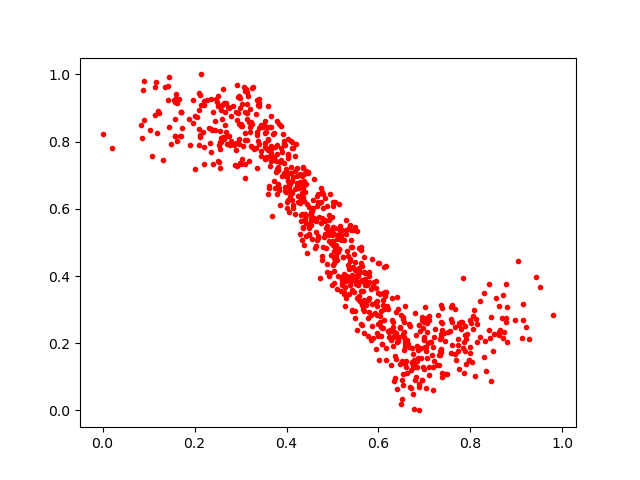

The data file committed next to this chart (first rows):
0.6256539, 0.23936656
0.487, 0.6081
0.503, 0.4522
0.9804, 0.2845
0.7965, 0.15
0.4669, 0.5079
0.3878, 0.7803
0.5109, 0.4713
0.2974, 0.7917
0.6658, 0.1885
0.3719, 0.8247
0.4322, 0.6315
0.5843, 0.3605
0.8143, 0.2043
0.5487, 0.442
0.5481, 0.5454
0.6796, 0.1449
0.3136, 0.8053
0.5649, 0.3541
0.4965, 0.4612
0.7573, 0.3087
0.4647, 0.5625
0.522, 0.4558
0.4689, 0.5194
0.1618, 0.9146
0.5377, 0.4494
0.7722, 0.1772
0.8007, 0.2603
0.2115, 0.9379
0.7151, 0.2021
0.5908, 0.3809
0.8703, 0.3446
0.3603, 0.8072
0.6046, 0.2964
0.6372, 0.1537
0.6172, 0.3522
0.4565, 0.5925
0.2924, 0.7268
0.4174, 0.5847
0.2558, 0.7769
0.6509, 0.09168
0.3955, 0.7074
0.6883, 0.07711
0.4678, 0.5133
0.5378, 0.5512
0.3349, 0.8289
0.1445, 0.9917
0.5802, 0.4112
0.1599, 0.921
0.7045, 0.2606
0.2911, 0.7747
0.2798, 0.8024
0.6313, 0.1926
0.7784, 0.2431
0.3724, 0.6837
0.3834, 0.6573
0.5188, 0.3551
0.8209, 0.3267
0.6295, 0.2677
0.9435, 0.3984
0.3878, 0.8467
... 745 more rows
